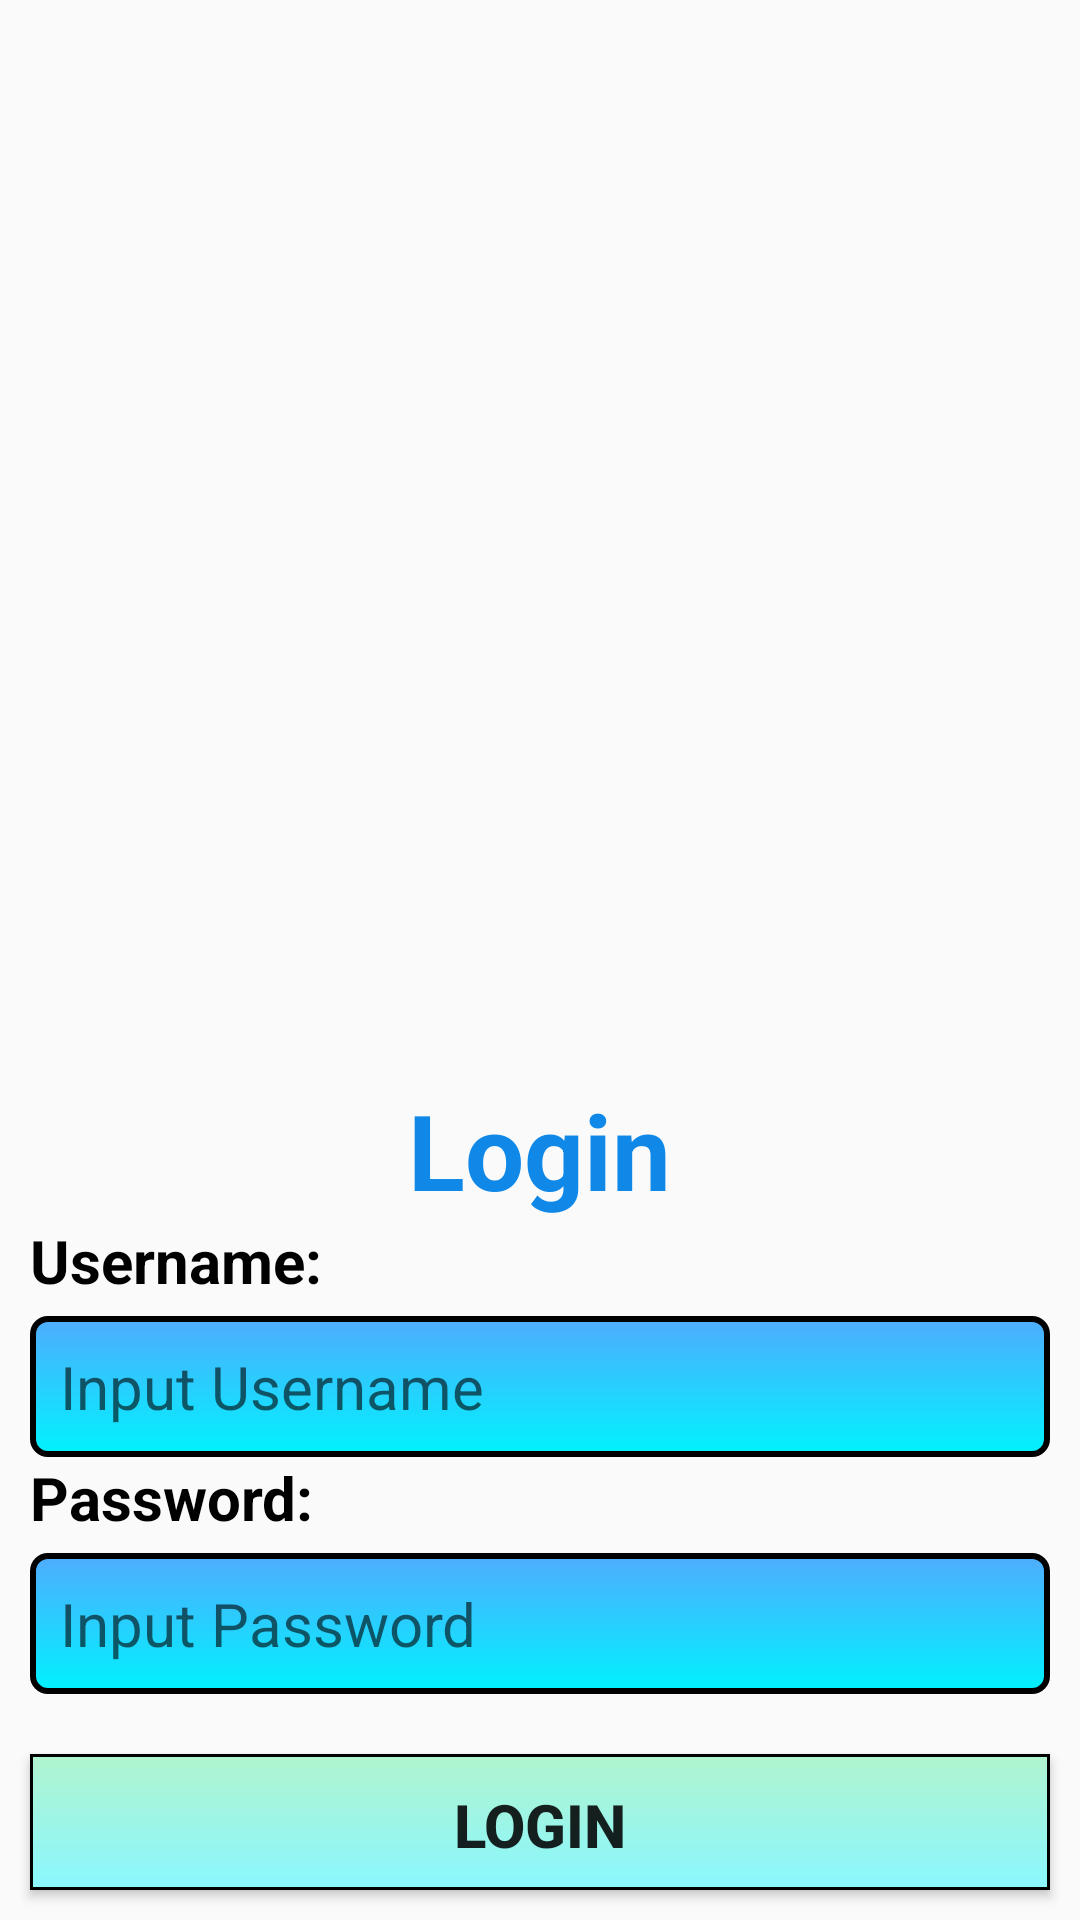

Produce the Android XML layout that renders to this screen, including the resource entries it uses.
<!-- AndroidManifest.xml: application theme Theme.AppCompat.DayNight.NoActionBar -->
<!-- res/layout/activity_login.xml -->
<?xml version="1.0" encoding="utf-8"?>
<LinearLayout xmlns:android="http://schemas.android.com/apk/res/android"
    xmlns:app="http://schemas.android.com/apk/res-auto"
    xmlns:tools="http://schemas.android.com/tools"
    android:layout_width="match_parent"
    android:layout_height="match_parent"
    android:background="@drawable/backgroumd_login"
    android:gravity="center"
    android:orientation="vertical"
    tools:context=".LoginActivity">

    <TextView
        android:layout_width="wrap_content"
        android:layout_height="wrap_content"
        android:layout_marginTop="370dp"
        android:text="Login"
        android:textColor="#0F88E8"
        android:textSize="35sp"
        android:textStyle="bold" />

    <TextView
        android:layout_width="match_parent"
        android:layout_height="wrap_content"
        android:layout_marginLeft="10dp"
        android:layout_marginRight="10dp"
        android:text="Username: "
        android:textColor="@color/black"
        android:textSize="20sp"
        android:textStyle="bold" />

    <EditText
        android:id="@+id/edUsername"
        android:layout_width="match_parent"
        android:layout_height="wrap_content"
        android:layout_marginLeft="10dp"
        android:layout_marginTop="5dp"
        android:layout_marginRight="10dp"
        android:background="@drawable/custom_edt"
        android:hint="Input Username"
        android:textSize="20sp" />

    <TextView
        android:layout_width="match_parent"
        android:layout_height="wrap_content"
        android:layout_marginLeft="10dp"
        android:layout_marginRight="10dp"
        android:text="Password: "
        android:textColor="@color/black"
        android:textSize="20sp"
        android:textStyle="bold" />

    <EditText
        android:id="@+id/edPassword"
        android:layout_width="match_parent"
        android:layout_height="wrap_content"
        android:layout_marginLeft="10dp"
        android:layout_marginTop="5dp"
        android:layout_marginRight="10dp"
        android:background="@drawable/custom_edt"
        android:hint="Input Password"
        android:textSize="20sp" />

    <Button
        android:id="@+id/btnLogin"
        android:layout_width="match_parent"
        android:layout_height="wrap_content"
        android:layout_marginLeft="10dp"
        android:layout_marginTop="20dp"
        android:layout_marginRight="10dp"
        android:background="@drawable/custom_btn"
        android:text="Login"
        android:textSize="20sp"
        android:textStyle="bold" />

    <TextView
        android:id="@+id/tvForgotpassword"
        android:layout_width="match_parent"
        android:layout_height="wrap_content"
        android:layout_marginLeft="10dp"
        android:layout_marginTop="10dp"
        android:layout_marginRight="10dp"
        android:gravity="center"
        android:text="@string/forgotpassword"
        android:textSize="18sp" />

    <TextView
        android:id="@+id/tvSignUp"
        android:layout_width="match_parent"
        android:layout_height="wrap_content"
        android:layout_marginLeft="10dp"
        android:layout_marginTop="10dp"
        android:layout_marginRight="10dp"
        android:gravity="center"
        android:text="@string/sign_up"
        android:textSize="18sp" />


</LinearLayout>
<!-- resources referenced by this layout -->
<resources>
  <!-- drawable custom_btn (drawable) -->
  <?xml version="1.0" encoding="utf-8"?>
  <shape xmlns:android="http://schemas.android.com/apk/res/android">
      <stroke
          android:width="1dp"
          android:color="@color/black" />
      <padding
          android:bottom="10dp"
          android:left="10dp"
          android:right="10dp"
          android:top="10dp" />
      <gradient
          android:angle="270"
          android:endColor="#89f7fe  "
          android:startColor="#b1f4cf  " />
  </shape>
  <!-- drawable custom_edt (drawable) -->
  <?xml version="1.0" encoding="utf-8"?>
  <shape xmlns:android="http://schemas.android.com/apk/res/android">
      <stroke
          android:width="2dp"
          android:color="@color/black" />
      <padding
          android:bottom="10dp"
          android:left="10dp"
          android:right="10dp"
          android:top="10dp" />
      <corners android:radius="5dp" />
      <gradient
          android:angle="270"
          android:endColor="#00f2fe"
          android:startColor="#4facfe " />
  
  </shape>
  <string name="forgotpassword"><u><b>Forgot Password</b></u></string>
  <string name="sign_up">Don\'t have an account?<u><b>Sign Up</b></u></string>
  <!-- not gathered from this repository: default colours our renderer supplied (Android Studio template values) -->
  <color name="black">#FF000000</color>
</resources>
